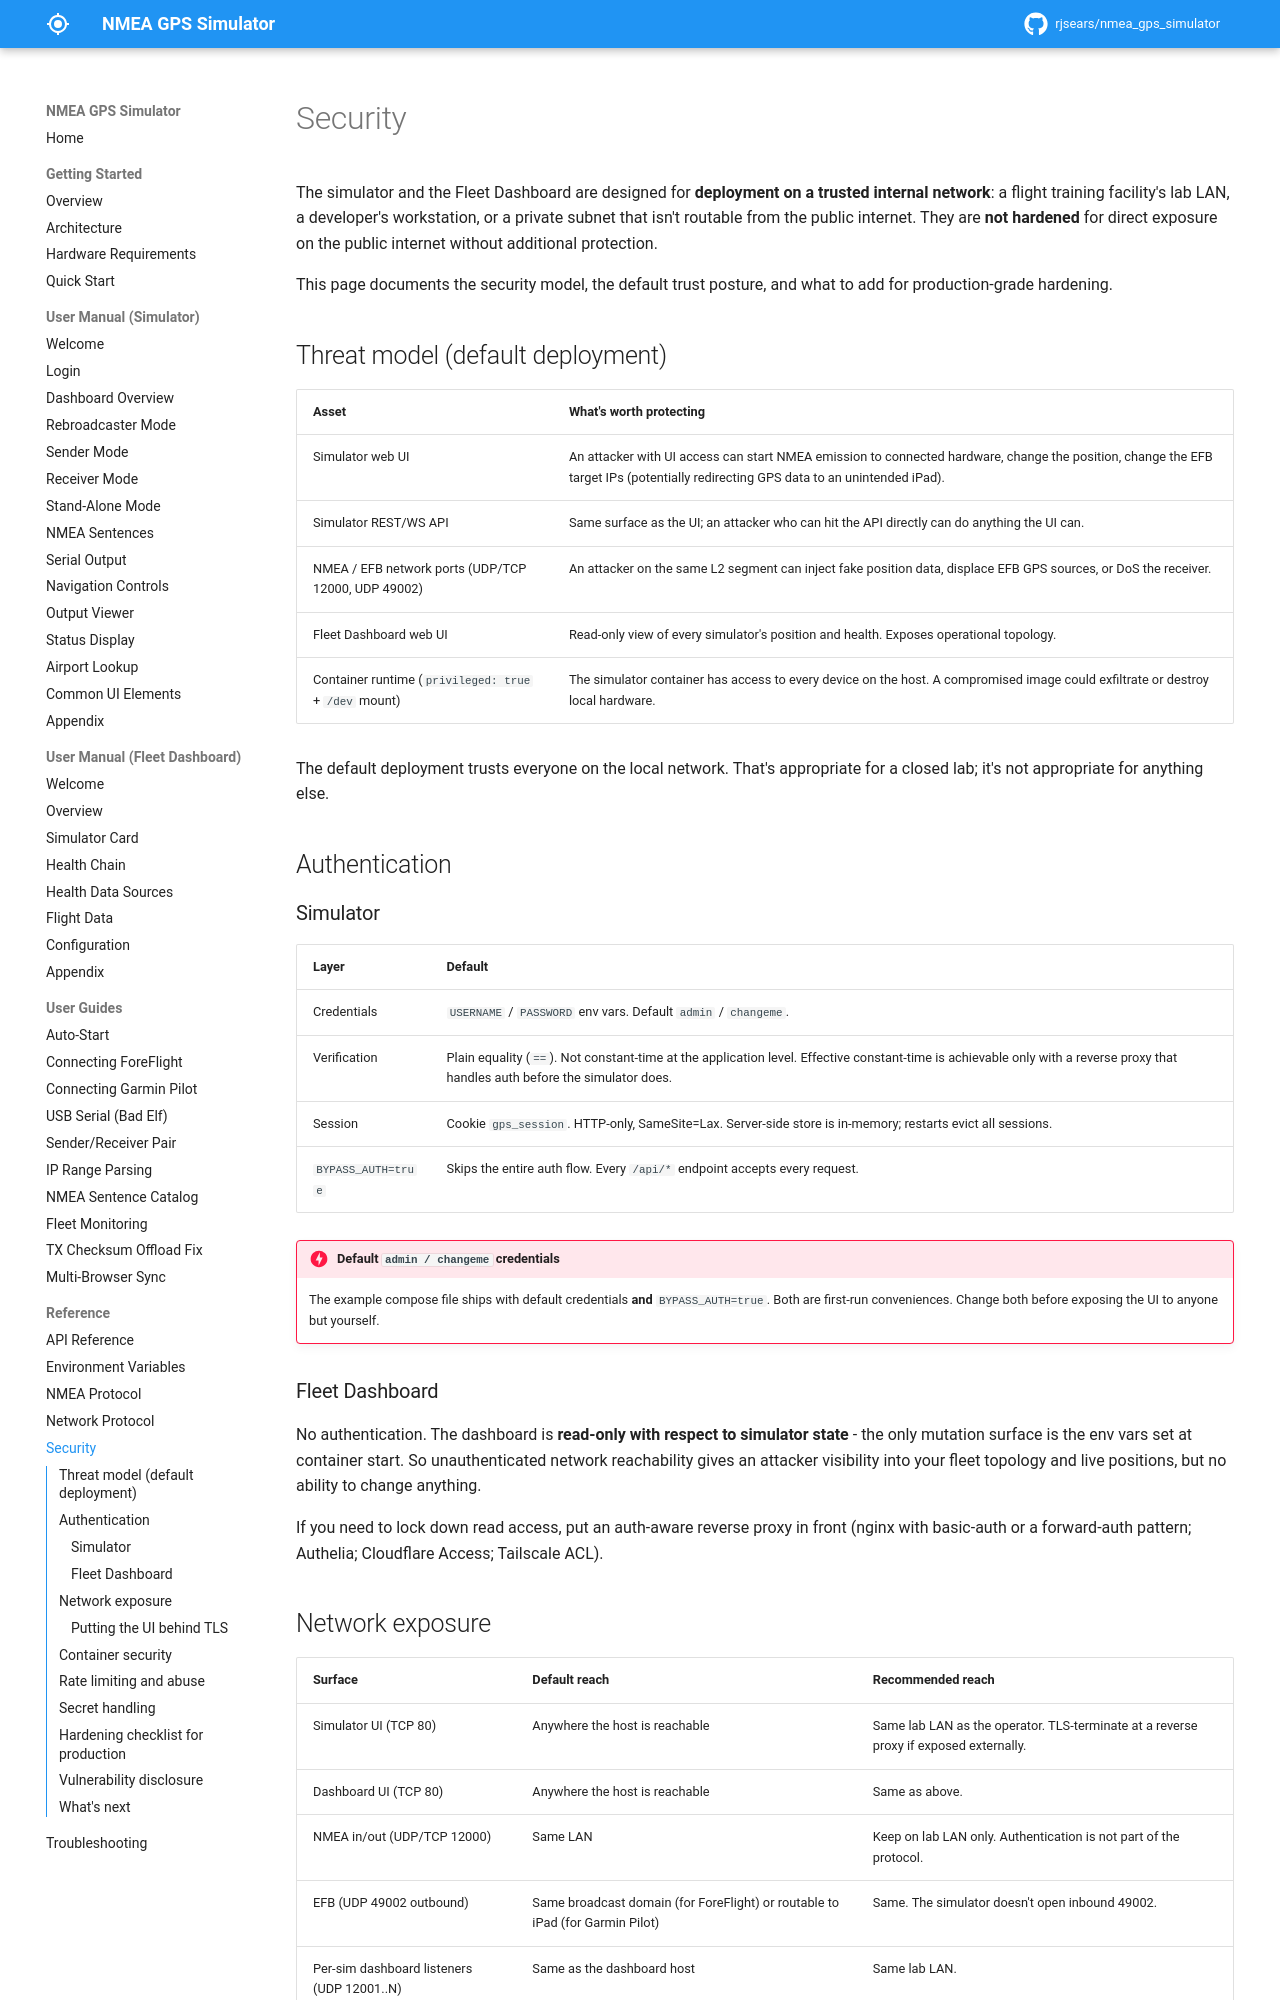

repository: rjsears/nmea_gps_simulator · page: reference/security/index.html · generator: mkdocs

# Security

The simulator and the Fleet Dashboard are designed for **deployment on a trusted internal network**: a flight training facility's lab LAN, a developer's workstation, or a private subnet that isn't routable from the public internet. They are **not hardened** for direct exposure on the public internet without additional protection.

This page documents the security model, the default trust posture, and what to add for production-grade hardening.

## Threat model (default deployment)

| Asset | What's worth protecting |
|-------|-------------------------|
| Simulator web UI | An attacker with UI access can start NMEA emission to connected hardware, change the position, change the EFB target IPs (potentially redirecting GPS data to an unintended iPad). |
| Simulator REST/WS API | Same surface as the UI; an attacker who can hit the API directly can do anything the UI can. |
| NMEA / EFB network ports (UDP/TCP 12000, UDP 49002) | An attacker on the same L2 segment can inject fake position data, displace EFB GPS sources, or DoS the receiver. |
| Fleet Dashboard web UI | Read-only view of every simulator's position and health. Exposes operational topology. |
| Container runtime (`privileged: true` + `/dev` mount) | The simulator container has access to every device on the host. A compromised image could exfiltrate or destroy local hardware. |

The default deployment trusts everyone on the local network. That's appropriate for a closed lab; it's not appropriate for anything else.

## Authentication

### Simulator

| Layer | Default |
|-------|---------|
| Credentials | `USERNAME` / `PASSWORD` env vars. Default `admin` / `changeme`. |
| Verification | Plain equality (`==`). Not constant-time at the application level. Effective constant-time is achievable only with a reverse proxy that handles auth before the simulator does. |
| Session | Cookie `gps_session`. HTTP-only, SameSite=Lax. Server-side store is in-memory; restarts evict all sessions. |
| `BYPASS_AUTH=true` | Skips the entire auth flow. Every `/api/*` endpoint accepts every request. |

!!! danger "Default `admin / changeme` credentials"
    The example compose file ships with default credentials **and** `BYPASS_AUTH=true`. Both are first-run conveniences. Change both before exposing the UI to anyone but yourself.

### Fleet Dashboard

No authentication. The dashboard is **read-only with respect to simulator state** - the only mutation surface is the env vars set at container start. So unauthenticated network reachability gives an attacker visibility into your fleet topology and live positions, but no ability to change anything.

If you need to lock down read access, put an auth-aware reverse proxy in front (nginx with basic-auth or a forward-auth pattern; Authelia; Cloudflare Access; Tailscale ACL).
